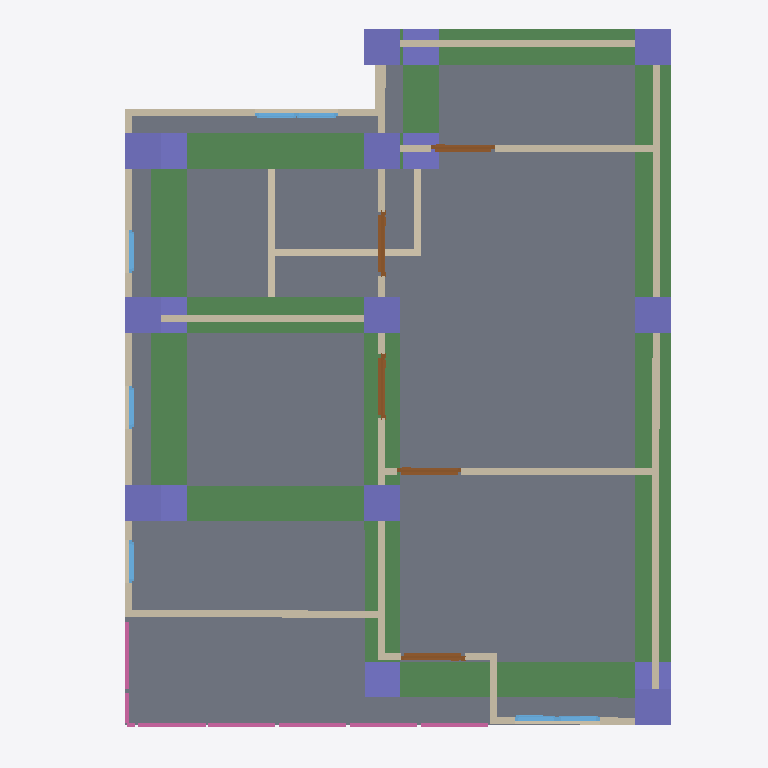
Plan cut of the same IFC building model at storey '2F' (level 3.00 m, cut at 4.40 m), seen from above with north up, elements coloured by IFC class: 17 walls (beige), 17 columns (violet), 9 beams (green), 7 windows (light blue), 5 doors (brown), 4 railings (pink), 1 slab (grey). Cut surfaces are drawn darker.
Extent 10.0 m × 10.0 m × 7.0 m (x, y, z). Storeys (3): GF at 0.00 m; 2F at 3.00 m; 3F at 6.00 m. Elements (117): 31 IfcColumn, 27 IfcWall, 17 IfcBeam, 17 IfcWindow, 10 IfcDoor, 8 IfcRailing, 3 IfcSlab, 2 IfcStairFlight, 1 IfcCovering, 1 IfcRoof.

HEADER;
FILE_DESCRIPTION(('ViewDefinition[DesignTransferView]'),'2;1');
FILE_NAME('s05-activity.ifc','2025-09-11T21:34:06+08:00',(''),(''),'IfcOpenShell 0.8.3-post1','Bonsai 0.8.3-post1','');
FILE_SCHEMA(('IFC4'));
ENDSEC;
DATA;
#1=IFCPROJECT('02DGBcqFn6eeVB$EWLdiCo',$,'My Project',$,$,$,$,(#14,#26),#9);
#31=IFCSITE('1lmJEtESf86vJdy37mteyh',$,'My Site',$,$,#54,$,$,$,$,$,$,$,$);
#37=IFCBUILDING('24qELzlXj4Wv7vVJIbD$EU',$,'My Building',$,$,#60,$,$,$,$,$,$);
#43=IFCBUILDINGSTOREY('3gqUzCMcn7yRacz3pUKXiD',$,'2F',$,$,#2999,$,$,$,$);
#67=IFCBUILDINGSTOREY('0A85k5d_n1GejFlG8GUE_h',$,'GF',$,$,#83,$,$,$,$);
#5993=IFCBUILDINGSTOREY('2E1zWba3bCJeLYjkJDoOBf',$,'3F',$,$,#6014,$,$,$,$);
#4508=IFCSLAB('2cbXL2Vvn1lv7T7n0OudZ5',$,'Slab',$,$,#4516,#4523,$,$);
#10244=IFCBEAM('2jlbQrpWXCeuG6Oys2yFnM',$,'Beam',$,$,#10366,#10255,$,$);
#9146=IFCBEAM('1PWEOJOY5ECgXduIHWNX2z',$,'Beam',$,$,#9153,#9157,$,$);
#9102=IFCBEAM('1mSoV5BNL2DgadnaGmGuuG',$,'Beam',$,$,#9109,#9113,$,$);
#9013=IFCBEAM('2$hy_KjZ5069QVuX45lnOT',$,'Beam',$,$,#9020,#9024,$,$);
#10580=IFCBEAM('0Z1wzZ9lz5QeRenp0rCyeY',$,'Beam',$,$,#10606,#10591,$,$);
#10310=IFCBEAM('2LkkCmdsz2jBst8qsrVVcF',$,'Beam',$,$,#10376,#10321,$,$);
#10607=IFCBEAM('3kGR0Wc6r4EhO_DqgvBx77',$,'Beam',$,$,#10633,#10618,$,$);
#10222=IFCBEAM('2CMOEpeBz2VRFSq_ez3m3q',$,'Beam',$,$,#10361,#10233,$,$);
#4037=IFCWALL('2KIon3pEL6pBTKQyy90tqt',$,'Wall',$,$,#4456,#4043,$,$);
#9267=IFCBEAM('2op4$utOH5GObrup1bYqOY',$,'Beam',$,$,#9274,#9278,$,$);
#3887=IFCWALL('1R96V3fpj3_gGGzST6eeo8',$,'Wall',$,$,#4269,#3893,$,$);
#4531=IFCWALL('17CLfVYuH9nu9wkXOeNeGh',$,'Wall',$,$,#4542,#4537,$,$);
#3912=IFCWALL('2tx$lVVMjCgxO8xGXtDESy',$,'Wall',$,$,#4301,#3918,$,$);
#3810=IFCWALL('2FXENV_sTCwhjmeGzY0KAM',$,'Wall',$,$,#4488,#3818,$,$);
#3862=IFCWALL('1Q9TofLqXF9Qd0nx8ZmRjg',$,'Wall',$,$,#3873,#3868,$,$);
#4569=IFCWALL('3cvSAdT2r9H9xS4DxOeRAx',$,'Wall',$,$,#4580,#4575,$,$);
#4645=IFCWALL('1moOfpolfEPhW_Lq__utK4',$,'Wall',$,$,#4656,#4651,$,$);
#4607=IFCWALL('0wGAbaHwPCKvh2_tHFYLMk',$,'Wall',$,$,#4618,#4613,$,$);
#9735=IFCCOLUMN('0MeAZWzZjBvvOfNExrScOo',$,'Column',$,$,#9810,#9746,$,$);
#9757=IFCCOLUMN('2UiMy3myv5bQOhh1kbCSGl',$,'Column',$,$,#9783,#9768,$,$);
#9784=IFCCOLUMN('1k6vKL3zL4k8I1gOgWYVpP',$,'Column',$,$,#9820,#9795,$,$);
#9843=IFCCOLUMN('1zNPaQ8tb4s96gJg1ZezzD',$,'Column',$,$,#9850,#9854,$,$);
#9892=IFCCOLUMN('1CozsOxcr5jBe3uPOhtMO3',$,'Column',$,$,#9893,#9903,$,$);
#9958=IFCCOLUMN('1J$J4AUW5AbPwQQvhEzYm1',$,'Column',$,$,#9965,#9969,$,$);
#9914=IFCCOLUMN('3OW57LczPBRu8wnzJ9Rop_',$,'Column',$,$,#10356,#9925,$,$);
#10112=IFCCOLUMN('0S8IVbPO1EUfoKAs7i72Qv',$,'Column',$,$,#10341,#10123,$,$);
#10156=IFCCOLUMN('13c8L8l7b9AxHBuH$xSnOE',$,'Column',$,$,#10557,#10167,$,$);
#10266=IFCCOLUMN('3mL1SwwbL2qBYk9e3o40DF',$,'Column',$,$,#10371,#10277,$,$);
#8656=IFCCOLUMN('1UNeDWZO13deO3BCu1Eh37',$,'Column',$,$,#8663,#8667,$,$);
#8634=IFCCOLUMN('1ShlDVVJ9CO8k9NuWn3Gor',$,'Column',$,$,#8641,#8645,$,$);
#8678=IFCCOLUMN('3PEZ39Ri5Cl8f9byBSl94c',$,'Column',$,$,#8685,#8689,$,$);
#725=IFCWALL('3MRX4_I9XFGQWf815rXwFM',$,'Wall',$,$,#1183,#731,$,$);
#8347=IFCCOLUMN('2t7gvah_L4SgoOBm2Lsm1w',$,'Column',$,$,#8355,#8359,$,$);
#8370=IFCCOLUMN('2biBsh1wP5OeOSLtOTRcs1',$,'Column',$,$,#8377,#8381,$,$);
#687=IFCWALL('3tXz4lF_H6dxaaw1nVFKGA',$,'Wall',$,$,#698,#693,$,$);
#8590=IFCCOLUMN('1_EZ_4OSz3jwnDXBFoThYF',$,'Column',$,$,#8597,#8601,$,$);
#9980=IFCCOLUMN('1O4Ti_y_DBURll$WG4znkK',$,'Column',$,$,#10336,#9991,$,$);
#4012=IFCWALL('1gu0TLLiHF$BgZjZsyg4J3',$,'Wall',$,$,#4424,#4018,$,$);
#750=IFCWALL('2uay3piinCqQ83hkbqmUJn',$,'Wall',$,$,#1418,#756,$,$);
#8299=IFCRAILING('3qOT0MEen8hhEBpGjhpIaX',$,'Railing',$,$,#8320,#8308,$,$);
#8321=IFCRAILING('0QwWlevlH8s9CKPIpjkbaf',$,'Railing',$,$,#8341,#8329,$,$);
#10732=IFCDOOR('0ULa92qaT50Q_XlBffDcs$',$,'Door',$,$,#10780,#10740,$,2.0,0.899999976158142,$,$,$);
#3987=IFCWALL('2RNe3pHpP5yfdqm1uCnO8W',$,'Wall',$,$,#4392,#3993,$,$);
#10683=IFCDOOR('1Dzw44N3P7rvY$wxF1yjAD',$,'Door',$,$,#10731,#10691,$,2.0,0.899999976158142,$,$,$);
#5356=IFCDOOR('2RuVZ0Wvz00fHx33_zqsgz',$,'Door',$,$,#5404,#5364,$,2.0,0.899999976158142,$,$,$);
#4921=IFCDOOR('37nqrwKgb6svwBypQ$JsUN',$,'Door',$,$,#4985,#4930,$,2.0,0.899999976158142,$,$,$);
#10781=IFCDOOR('2HfsHPfu16pP3YjZMAUn8s',$,'Door',$,$,#10829,#10789,$,2.0,0.899999976158142,$,$,$);
#6695=IFCRAILING('1iHbyp1BrBmPwOMHrDHadc',$,'Railing',$,'FRAMELESS_PANEL',#7031,#6704,$,.USERDEFINED.);
#3962=IFCWALL('3StcDPdzP5ZuMVsbcxlkOa',$,'Wall',$,$,#3973,#3968,$,$);
#3837=IFCWALL('1wNB9RwlDErBa6DYbYluuf',$,'Wall',$,$,#4210,#3843,$,$);
#6560=IFCRAILING('1E_UN428b0LQRXEiDupkS7',$,'Railing',$,'FRAMELESS_PANEL',#6581,#6569,$,.USERDEFINED.);
#3937=IFCWALL('2lLGBo5wvDYBUyuv6PIfri',$,'Wall',$,$,#4333,#3943,$,$);
#5242=IFCWINDOW('2R$nfq8QL1ph3rEkM6ZoA5',$,'Window',$,$,#5306,#5251,$,0.899999976158142,0.600000023841858,$,$,$);
#5307=IFCWINDOW('2bo1zJho1Ah9j0DNNrLeMi',$,'Window',$,$,#5355,#5315,$,0.899999976158142,0.600000023841858,$,$,$);
#5584=IFCWINDOW('31grFTUIH8qg$aHhHaeB6_',$,'Window',$,$,#5648,#5593,$,0.899999976158142,0.600000023841858,$,$,$);
#5649=IFCWINDOW('3bg9T$JVbErueU4sHNs00B',$,'Window',$,$,#5697,#5657,$,0.899999976158142,0.600000023841858,$,$,$);
#5779=IFCWINDOW('0sYtz3jOz0XvJyrxx68_Qy',$,'Window',$,$,#5843,#5788,$,0.899999976158142,0.600000023841858,$,$,$);
#5844=IFCWINDOW('2KXH8ZiXzDchYUwtJfLyWN',$,'Window',$,$,#5892,#5852,$,0.899999976158142,0.600000023841858,$,$,$);
#5893=IFCWINDOW('35lwOeeb1DUOpfqORDWo96',$,'Window',$,$,#5941,#5901,$,0.899999976158142,0.600000023841858,$,$,$);
ENDSEC;